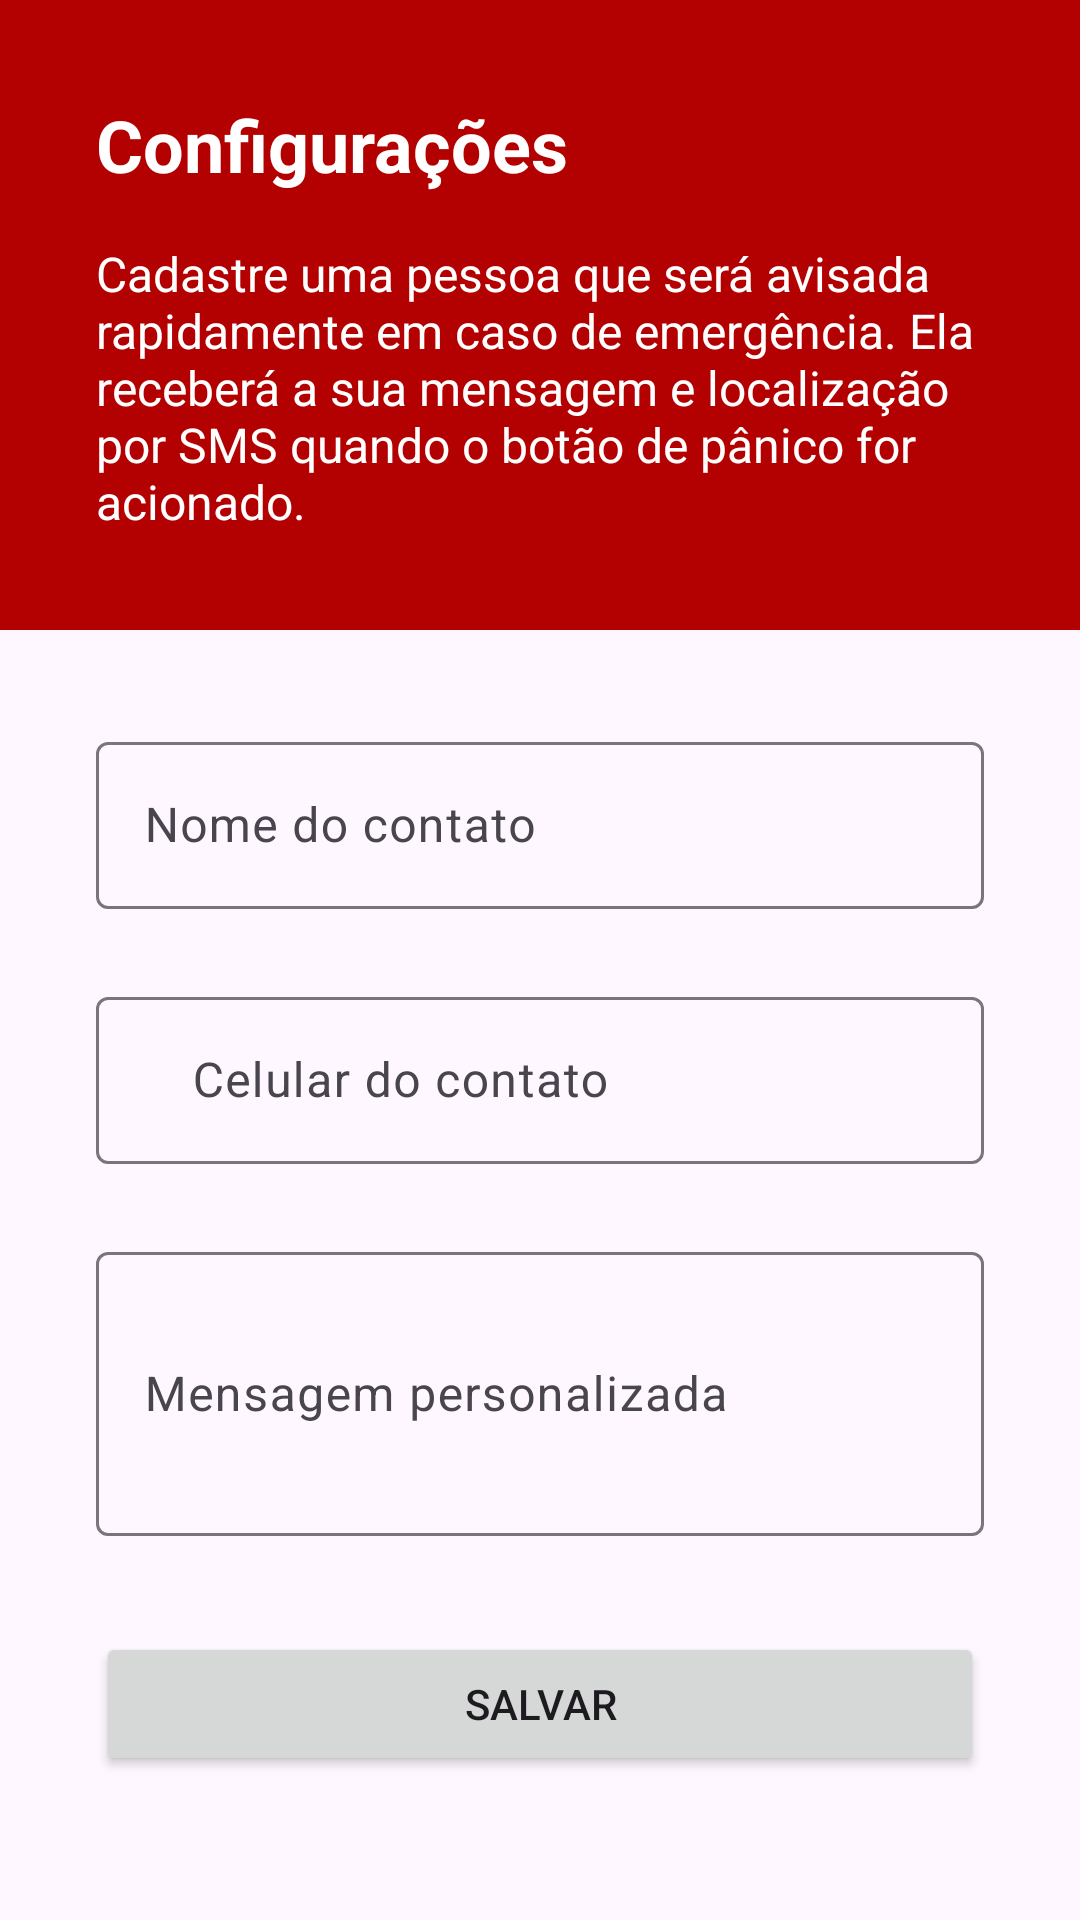

Produce the Android XML layout that renders to this screen, including the resource entries it uses.
<!-- AndroidManifest.xml: application theme Theme.GeoSOS -->
<!-- res/layout/activity_config.xml -->
<?xml version="1.0" encoding="utf-8"?>
<androidx.constraintlayout.widget.ConstraintLayout xmlns:android="http://schemas.android.com/apk/res/android"
    xmlns:app="http://schemas.android.com/apk/res-auto"
    xmlns:tools="http://schemas.android.com/tools"
    android:id="@+id/main"
    android:layout_width="match_parent"
    android:layout_height="match_parent"
    tools:context=".ConfigActivity">

    <LinearLayout
        android:id="@+id/linearLayoutHeader"
        android:layout_width="0dp"
        android:layout_height="wrap_content"
        android:background="@color/primary"
        android:orientation="vertical"
        android:padding="32dp"
        app:layout_constraintEnd_toEndOf="parent"
        app:layout_constraintStart_toStartOf="parent"
        app:layout_constraintTop_toTopOf="parent">

        <TextView
            android:id="@+id/textViewTitle"
            android:layout_width="match_parent"
            android:layout_height="wrap_content"
            android:text="@string/config"
            android:textColor="@color/white"
            android:textSize="24sp"
            android:textStyle="bold" />

        <TextView
            android:id="@+id/textViewHintConfig"
            android:layout_width="match_parent"
            android:layout_height="wrap_content"
            android:layout_marginTop="16dp"
            android:text="@string/hint_config"
            android:textColor="@color/white"
            android:textSize="16sp"
            tools:ignore="VisualLintLongText" />
    </LinearLayout>

    <com.google.android.material.textfield.TextInputLayout
        android:id="@+id/textInputLayoutContactName"
        android:layout_width="0dp"
        android:layout_height="wrap_content"
        android:layout_marginStart="32dp"
        android:layout_marginTop="32dp"
        android:layout_marginEnd="32dp"
        app:layout_constraintEnd_toEndOf="parent"
        app:layout_constraintStart_toStartOf="parent"
        app:layout_constraintTop_toBottomOf="@+id/linearLayoutHeader">

        <com.google.android.material.textfield.TextInputEditText
            android:id="@+id/TextInputEditTextContactName"
            android:layout_width="match_parent"
            android:layout_height="wrap_content"
            android:hint="@string/hint_contact_name"
            tools:ignore="TextContrastCheck,VisualLintTextFieldSize" />
    </com.google.android.material.textfield.TextInputLayout>

    <com.google.android.material.textfield.TextInputLayout
        android:id="@+id/textInputLayoutContactPhone"
        android:layout_width="0dp"
        android:layout_height="wrap_content"
        android:layout_marginStart="32dp"
        android:layout_marginTop="24dp"
        android:layout_marginEnd="32dp"
        app:layout_constraintEnd_toEndOf="parent"
        app:layout_constraintStart_toStartOf="parent"
        app:layout_constraintTop_toBottomOf="@+id/textInputLayoutContactName">

        <com.google.android.material.textfield.TextInputEditText
            android:id="@+id/TextInputEditTextContactPhone"
            android:layout_width="match_parent"
            android:layout_height="wrap_content"
            android:hint="@string/hit_contact_phone"
            android:paddingStart="32dp"
            android:paddingEnd="32dp"
            android:textColorHint="#546E7A"
            tools:ignore="VisualLintTextFieldSize,TextContrastCheck" />
    </com.google.android.material.textfield.TextInputLayout>

    <com.google.android.material.textfield.TextInputLayout
        android:id="@+id/textInputLayoutCustomMsg"
        android:layout_width="0dp"
        android:layout_height="0dp"
        android:layout_marginStart="32dp"
        android:layout_marginTop="24dp"
        android:layout_marginEnd="32dp"
        android:layout_marginBottom="32dp"
        app:layout_constraintBottom_toTopOf="@+id/buttonSave"
        app:layout_constraintEnd_toEndOf="parent"
        app:layout_constraintStart_toStartOf="parent"
        app:layout_constraintTop_toBottomOf="@+id/textInputLayoutContactPhone">

        <com.google.android.material.textfield.TextInputEditText
            android:id="@+id/TextInputEditTextCustomMsg"
            android:layout_width="match_parent"
            android:layout_height="match_parent"
            android:hint="@string/hint_custom_msg"
            android:textAlignment="center"
            android:textColorHint="#546E7A"
            tools:ignore="TextContrastCheck,VisualLintTextFieldSize" />
    </com.google.android.material.textfield.TextInputLayout>

    <Button
        android:id="@+id/buttonSave"
        android:layout_width="0dp"
        android:layout_height="wrap_content"
        android:layout_marginStart="32dp"
        android:layout_marginEnd="32dp"
        android:layout_marginBottom="48dp"
        android:text="@string/save"
        app:layout_constraintBottom_toBottomOf="parent"
        app:layout_constraintEnd_toEndOf="parent"
        app:layout_constraintStart_toStartOf="parent"
        tools:ignore="VisualLintButtonSize" />
</androidx.constraintlayout.widget.ConstraintLayout>
<!-- resources referenced by this layout -->
<resources>
  <color name="primary">#B30000</color>
  <color name="white">#FFFFFFFF</color>
  <string name="config">Configurações</string>
  <string name="hint_config">
          Cadastre uma pessoa que será avisada rapidamente
          em caso de emergência. Ela receberá a sua mensagem e
          localização por SMS quando o botão de pânico for acionado.
      </string>
  <string name="hint_contact_name">Nome do contato</string>
  <string name="hint_custom_msg">Mensagem personalizada</string>
  <string name="hit_contact_phone">Celular do contato</string>
  <string name="save">Salvar</string>
  <style name="Theme.GeoSOS" parent="Base.Theme.GeoSOS" />
  <style name="Base.Theme.GeoSOS" parent="Theme.Material3.DayNight.NoActionBar">
          
          
          <item name="colorPrimary">@color/primary</item>
      </style>
</resources>
